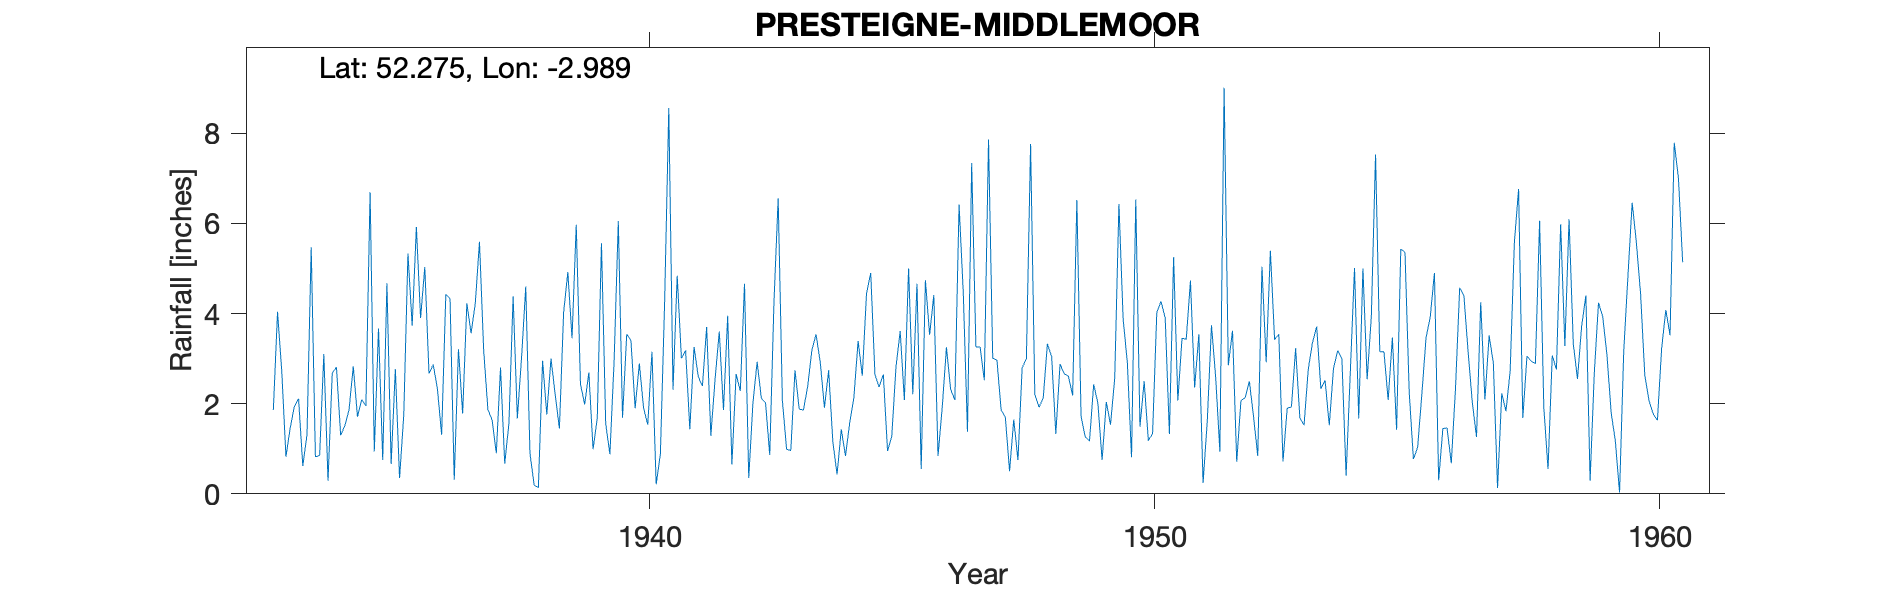

Values plotted in this chart, from the file beside it:
PRESTEIGNE (MIDDLEMOOR), , , , , , , , , , , , , , , , , , , , , , , 
Grid ref, SO326645, Long, -2.989, Lat, 52.27, Elevation, 470, ft, , , , , , , , , , , , , , , 
Station no, 2252/8, , , , , , , , , , , , , , , , , , , , , , 
, 1931, 1932, 1933, 1934, 1935, 1936, 1937, 1938, 1939, 1940, 1941, 1942, 1943, 1944, 1945, 1946, 1947, 1948, 1949, 1950, 1951, 1952, 1953
January, , , 1.86, 3.1, 0.94, 5.03, 4.22, 4.6, 5.97, 3.54, 4.84, 3.95, 6.56, 2.74, 2.37, 3.53, 3.26, 7.76, 1.72, 0.81, 3.45, 3.62, 0.72
February, , , 4.04, 0.29, 3.67, 2.67, 5.59, 0.9, 2.44, 3.4, 3.01, 0.65, 2.07, 1.15, 2.65, 4.41, 2.52, 2.21, 1.26, 6.53, 3.43, 0.71, 1.9
March, , , 2.72, 2.68, 0.75, 2.87, 3.18, 0.19, 1.98, 1.9, 3.18, 2.66, 0.99, 0.43, 0.95, 0.84, 7.86, 1.92, 1.17, 1.49, 4.73, 2.07, 1.93
April, , , 0.82, 2.81, 4.67, 2.33, 1.87, 0.14, 2.69, 2.89, 1.43, 2.28, 0.96, 1.43, 1.27, 1.92, 3.01, 2.12, 2.43, 2.5, 2.36, 2.13, 3.23
May, , , 1.46, 1.3, 0.66, 1.31, 1.64, 2.95, 0.99, 1.91, 3.26, 4.66, 2.74, 0.84, 2.81, 3.25, 2.97, 3.33, 2.01, 1.18, 3.54, 2.5, 1.69
June, , , 1.94, 1.51, 2.77, 4.43, 0.9, 1.76, 1.68, 1.53, 2.6, 0.35, 1.88, 1.57, 3.61, 2.32, 1.86, 3.05, 0.75, 1.34, 0.24, 1.71, 1.52
July, , , 2.11, 1.87, 0.35, 4.33, 2.8, 3, 5.56, 3.15, 2.39, 2.01, 1.86, 2.14, 2.08, 2.08, 1.7, 1.33, 2.04, 4.02, 1.61, 0.84, 2.76
August, , , 0.62, 2.83, 1.74, 0.31, 0.67, 2.2, 1.56, 0.21, 3.7, 2.93, 2.37, 3.39, 5, 6.42, 0.5, 2.88, 1.53, 4.27, 3.74, 5.04, 3.35
September, , , 1.31, 1.71, 5.33, 3.21, 1.56, 1.45, 0.88, 0.88, 1.29, 2.12, 3.18, 2.62, 2.21, 4.46, 1.65, 2.66, 2.56, 3.9, 2.58, 2.92, 3.71
October, , , 5.47, 2.09, 3.73, 1.78, 4.38, 4.02, 2.94, 4.21, 2.54, 2.02, 3.54, 4.44, 4.66, 1.38, 0.75, 2.61, 6.43, 1.33, 0.94, 5.39, 2.33
November, , , 0.82, 1.95, 5.92, 4.23, 1.67, 4.92, 6.05, 8.56, 3.6, 0.86, 2.92, 4.9, 0.55, 7.34, 2.8, 2.18, 3.88, 5.25, 9.01, 3.42, 2.52
December, , , 0.85, 6.69, 3.9, 3.56, 3.02, 3.45, 1.69, 2.31, 1.86, 4.25, 1.91, 2.65, 4.74, 3.26, 2.99, 6.52, 2.91, 2.07, 2.85, 3.54, 1.52
Total, , , 24.02, 28.83, 34.43, 36.06, 31.5, 29.58, 34.43, 34.49, 33.7, 28.74, 30.98, 28.3, 32.9, 41.21, 31.87, 38.57, 28.69, 34.69, 38.48, 33.89, 27.18
